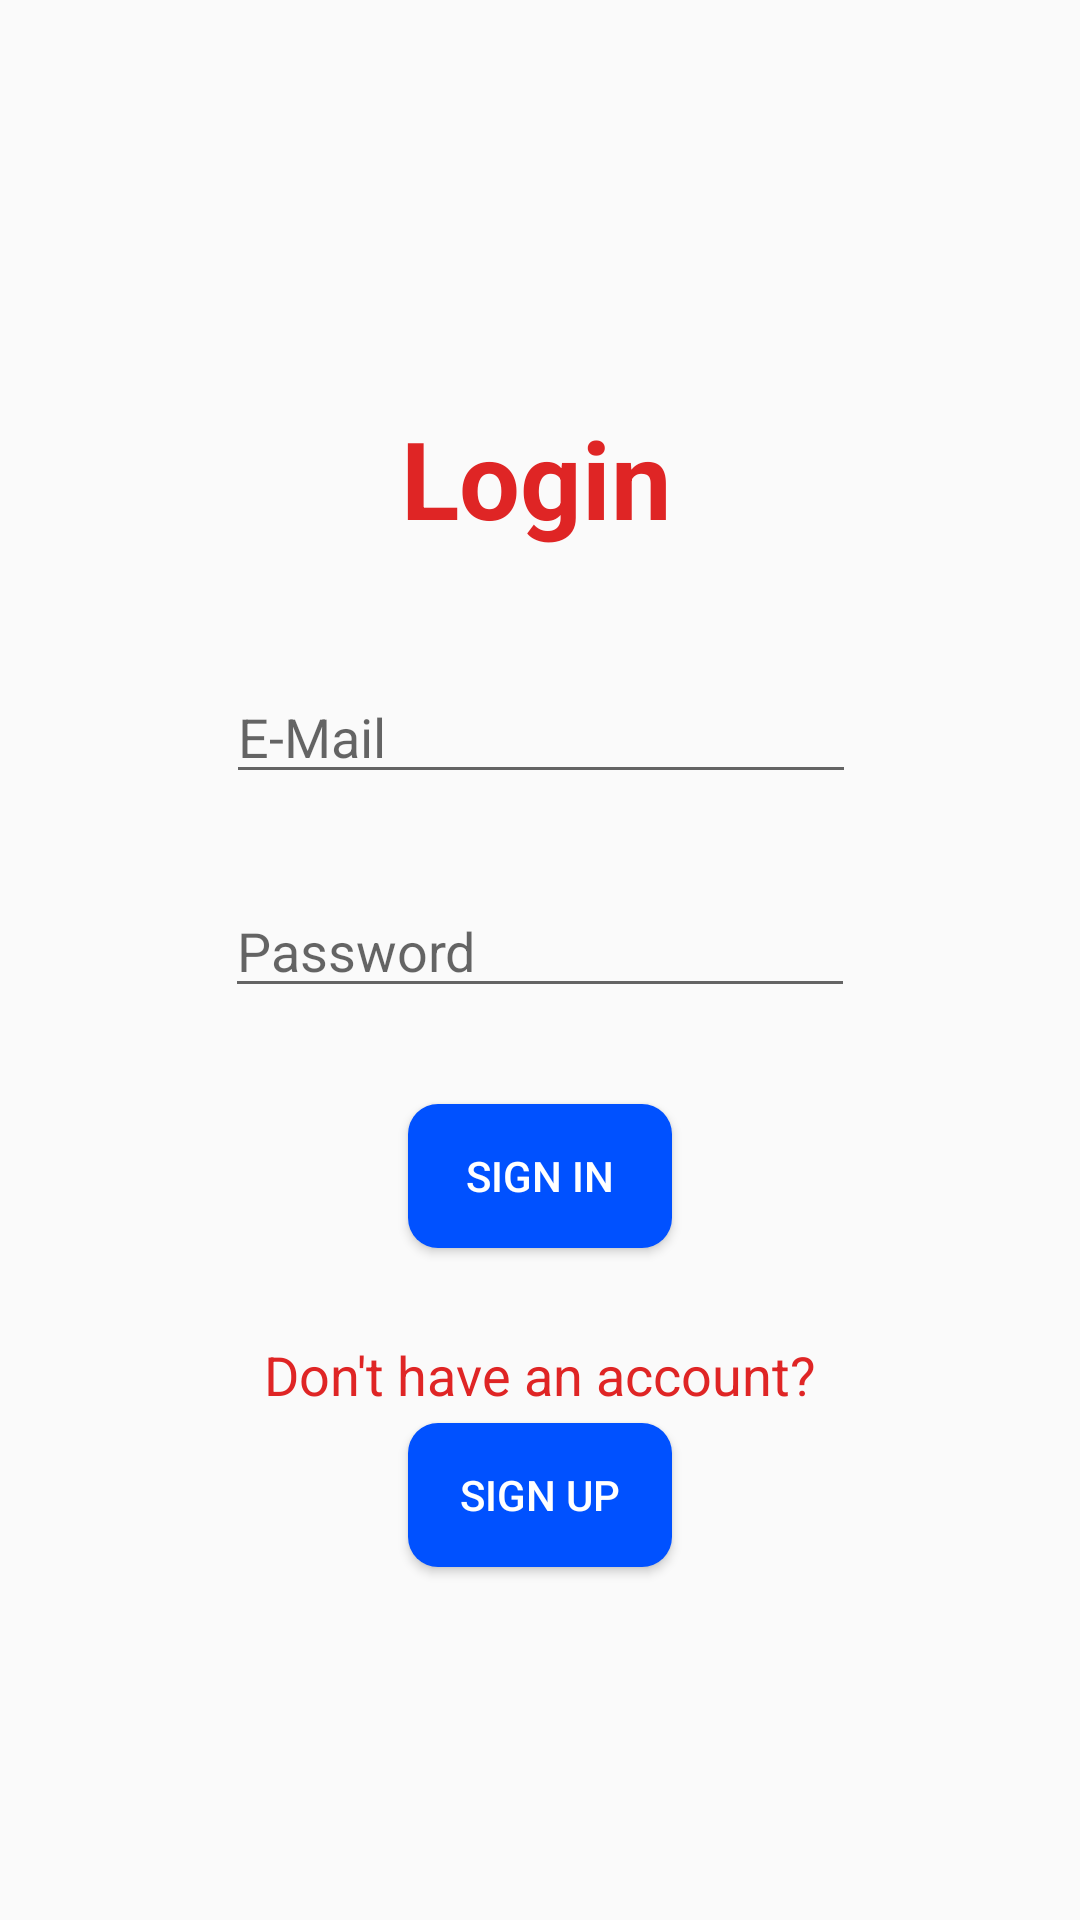

This screen was rendered from an Android layout file. Write that file and the resources it references.
<!-- AndroidManifest.xml: application theme AppTheme -->
<!-- res/layout/activity_login.xml -->
<?xml version="1.0" encoding="utf-8"?>
<android.support.constraint.ConstraintLayout xmlns:android="http://schemas.android.com/apk/res/android"
    xmlns:app="http://schemas.android.com/apk/res-auto"
    xmlns:tools="http://schemas.android.com/tools"
    android:layout_width="match_parent"
    android:layout_height="match_parent"
    tools:context=".Login">

    <ProgressBar
        android:id="@+id/loading_progressBar"
        style="?android:attr/progressBarStyleHorizontal"
        android:layout_width="264dp"
        android:layout_height="23dp"
        android:layout_marginTop="456dp"
        android:indeterminate="true"
        android:theme="@style/progressTheme"
        android:visibility="invisible"
        app:layout_constraintEnd_toEndOf="parent"
        app:layout_constraintHorizontal_bias="0.5"
        app:layout_constraintStart_toStartOf="parent"
        app:layout_constraintTop_toTopOf="parent" />


    <Button
        android:id="@+id/btnSignIn"
        android:layout_width="wrap_content"
        android:layout_height="wrap_content"
        android:layout_marginTop="32dp"
        android:background="@drawable/round_button"
        android:text="@string/btnSignIn"
        android:textColor="@color/whitetext"
        app:layout_constraintEnd_toEndOf="parent"
        app:layout_constraintHorizontal_bias="0.5"
        app:layout_constraintStart_toStartOf="parent"
        app:layout_constraintTop_toBottomOf="@+id/editTextPass" />

    <Button
        android:id="@+id/btnSignUp"
        android:layout_width="88dp"
        android:layout_height="48dp"
        android:layout_marginTop="4dp"
        android:background="@drawable/round_button"
        android:text="@string/btnSignUp"
        android:textColor="@color/whitetext"
        app:layout_constraintEnd_toEndOf="parent"
        app:layout_constraintHorizontal_bias="0.5"
        app:layout_constraintStart_toStartOf="parent"
        app:layout_constraintTop_toBottomOf="@+id/txtViewNoAcc" />

    <TextView
        android:id="@+id/textViewLogin"
        android:layout_width="wrap_content"
        android:layout_height="wrap_content"
        android:layout_marginTop="13dp"
        android:text="@string/login"
        android:textColor="@color/colorAccent"
        android:textSize="36sp"
        android:textStyle="bold"
        app:layout_constraintEnd_toEndOf="parent"
        app:layout_constraintHorizontal_bias="0.496"
        app:layout_constraintStart_toStartOf="parent"
        app:layout_constraintTop_toBottomOf="@+id/imageView" />

    <TextView
        android:id="@+id/txtViewNoAcc"
        android:layout_width="wrap_content"
        android:layout_height="wrap_content"
        android:layout_marginTop="30dp"
        android:layout_marginBottom="10dp"
        android:text="@string/noAccount"
        android:textColor="@color/colorAccent"
        android:textSize="18sp"
        app:layout_constraintBottom_toTopOf="@+id/btnSignUp"
        app:layout_constraintEnd_toEndOf="parent"
        app:layout_constraintHorizontal_bias="0.5"
        app:layout_constraintStart_toStartOf="parent"
        app:layout_constraintTop_toBottomOf="@+id/btnSignIn" />

    <EditText
        android:id="@+id/editTextMail"
        android:layout_width="wrap_content"
        android:layout_height="wrap_content"
        android:layout_marginTop="40dp"
        android:ems="10"
        android:hint="@string/hintMail"
        android:inputType="textEmailAddress"
        app:layout_constraintEnd_toEndOf="parent"
        app:layout_constraintHorizontal_bias="0.502"
        app:layout_constraintStart_toStartOf="parent"
        app:layout_constraintTop_toBottomOf="@+id/textViewLogin" />

    <EditText
        android:id="@+id/editTextPass"
        android:layout_width="wrap_content"
        android:layout_height="wrap_content"
        android:layout_marginTop="30dp"
        android:ems="10"
        android:hint="@string/hintPass"
        android:inputType="textPassword"
        app:layout_constraintEnd_toEndOf="parent"
        app:layout_constraintHorizontal_bias="0.5"
        app:layout_constraintStart_toStartOf="parent"
        app:layout_constraintTop_toBottomOf="@+id/editTextMail" />

    <ImageView
        android:id="@+id/imageView"
        android:layout_width="295dp"
        android:layout_height="106dp"
        android:layout_marginTop="16dp"
        app:layout_constraintEnd_toEndOf="parent"
        app:layout_constraintStart_toStartOf="parent"
        app:layout_constraintTop_toTopOf="parent"
        app:srcCompat="@drawable/logo" />

</android.support.constraint.ConstraintLayout>
<!-- resources referenced by this layout -->
<resources>
  <color name="colorAccent">#df2525</color>
  <color name="whitetext">#ffffff</color>
  <!-- drawable round_button (drawable) -->
  <?xml version="1.0" encoding="utf-8"?>
  <shape xmlns:android="http://schemas.android.com/apk/res/android"
      android:shape="rectangle">
  
      <solid android:color="#0051ff"></solid>
      <corners android:radius="10dp"></corners>
  
  </shape>
  <string name="btnSignIn">SIGN IN</string>
  <string name="btnSignUp">SIGN UP</string>
  <string name="hintMail">E-Mail</string>
  <string name="hintPass">Password</string>
  <string name="login">Login</string>
  <string name="noAccount">Don\'t have an account?</string>
  <style name="progressTheme">
          <item name="android:colorAccent">@color/colorPrimary</item>
      </style>
  <style name="AppTheme" parent="Theme.AppCompat.Light.DarkActionBar">
          
          <item name="colorPrimary">#00239f</item>
          <item name="colorPrimaryDark">@color/colorPrimaryDark</item>
          <item name="colorAccent">@color/colorAccent</item>
      </style>
  <color name="colorPrimary">#00239f</color>
  <color name="colorPrimaryDark">#00239f</color>
</resources>
